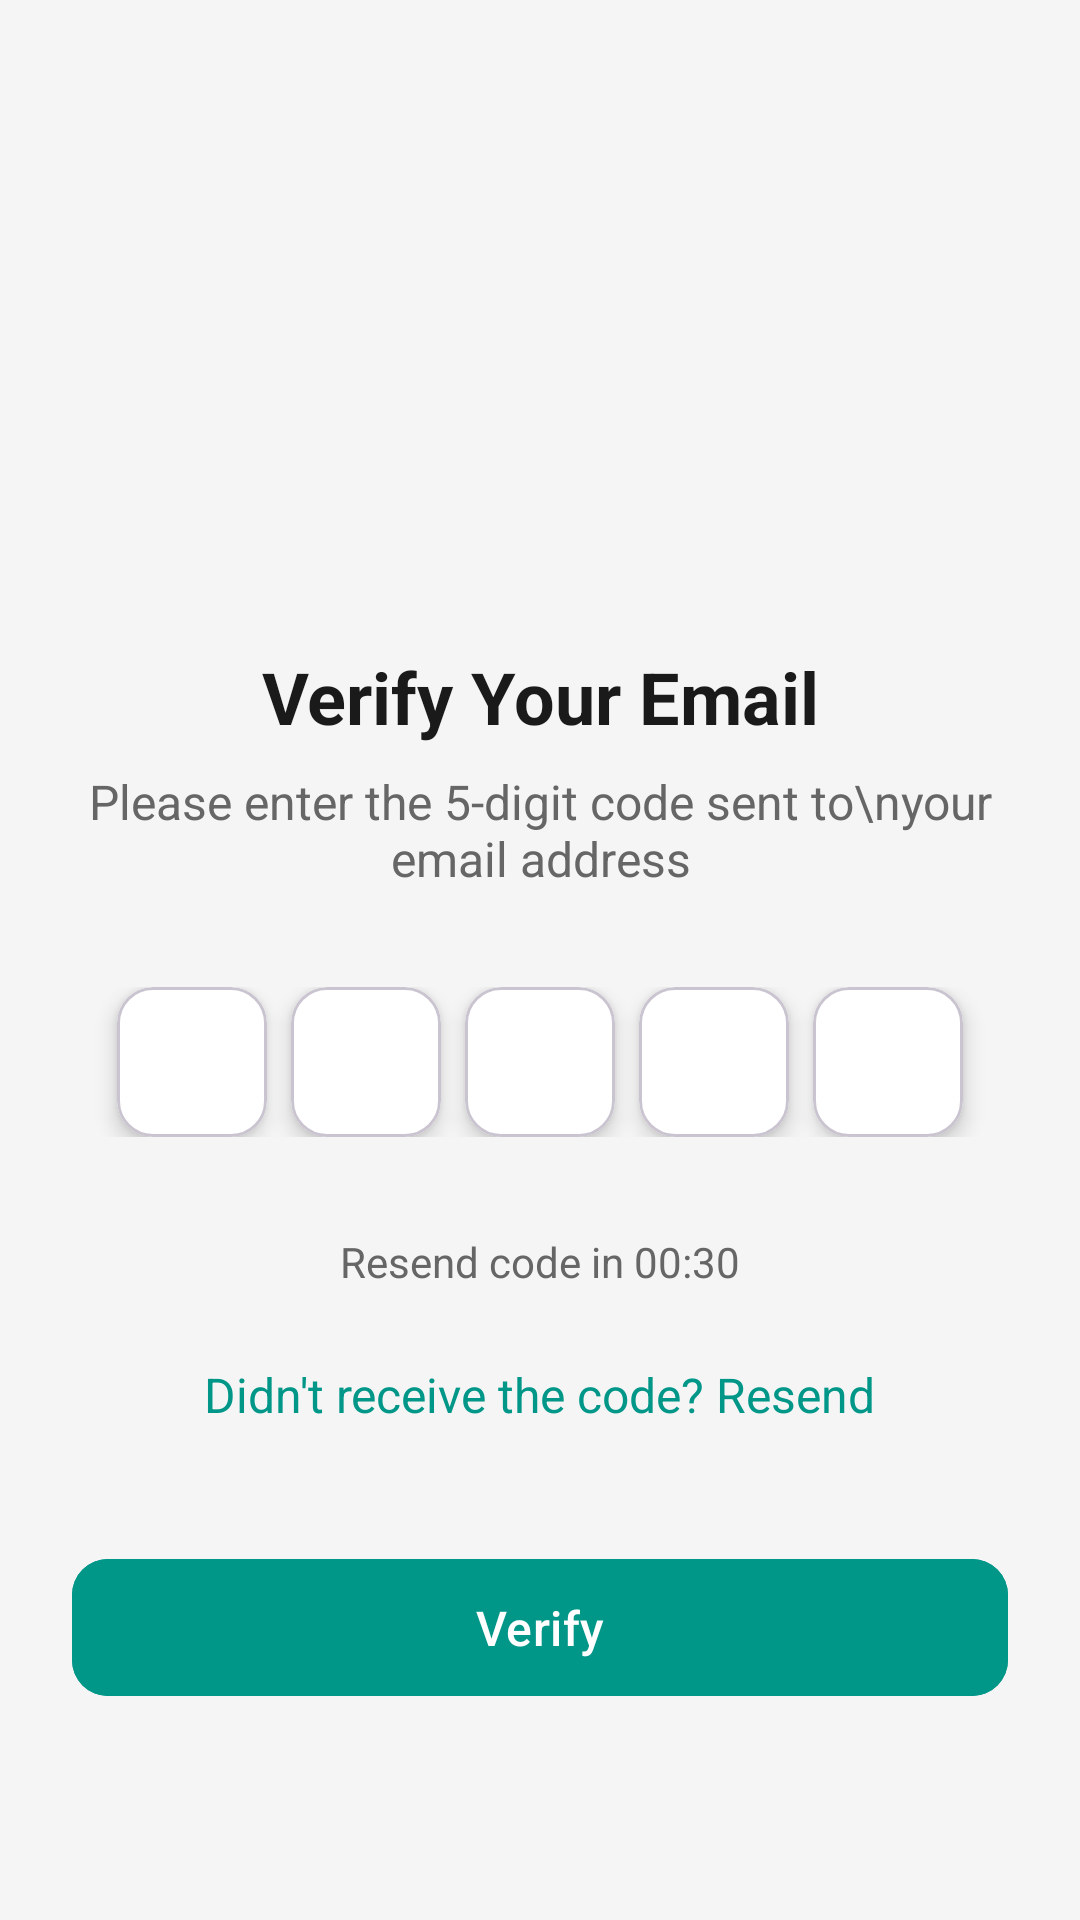

Produce the Android XML layout that renders to this screen, including the resource entries it uses.
<!-- AndroidManifest.xml: application theme Theme.Leafy -->
<!-- res/layout/activity_email_verification.xml -->
<?xml version="1.0" encoding="utf-8"?>
<ScrollView xmlns:android="http://schemas.android.com/apk/res/android"
    xmlns:app="http://schemas.android.com/apk/res-auto"
    xmlns:tools="http://schemas.android.com/tools"
    android:layout_width="match_parent"
    android:layout_height="match_parent"
    android:background="#F5F5F5"
    tools:context=".EmailVerificationActivity">

    <LinearLayout
        android:layout_width="match_parent"
        android:layout_height="wrap_content"
        android:orientation="vertical"
        android:padding="24dp"
        android:gravity="center_horizontal">

        <ImageView
            android:layout_width="120dp"
            android:layout_height="120dp"
            android:layout_marginTop="40dp"
            android:layout_marginBottom="32dp"
            android:src="@drawable/ic_lock"
            app:tint="#009688" />

        <TextView
            android:layout_width="match_parent"
            android:layout_height="wrap_content"
            android:text="Verify Your Email"
            android:textSize="24sp"
            android:textStyle="bold"
            android:textColor="#1A1A1A"
            android:gravity="center"
            android:layout_marginBottom="8dp"/>

        <TextView
            android:layout_width="match_parent"
            android:layout_height="wrap_content"
            android:text="Please enter the 5-digit code sent to\nyour email address"
            android:textSize="16sp"
            android:textColor="#666666"
            android:gravity="center"
            android:layout_marginBottom="32dp"/>

        <LinearLayout
            android:layout_width="match_parent"
            android:layout_height="wrap_content"
            android:orientation="horizontal"
            android:gravity="center"
            android:layout_marginBottom="32dp">

            
            <com.google.android.material.card.MaterialCardView
                style="@style/OtpDigitCard"
                android:layout_marginEnd="8dp">
                <EditText
                    android:id="@+id/otpDigit1"
                    style="@style/OtpDigitInput"/>
            </com.google.android.material.card.MaterialCardView>

            <com.google.android.material.card.MaterialCardView
                style="@style/OtpDigitCard"
                android:layout_marginEnd="8dp">
                <EditText
                    android:id="@+id/otpDigit2"
                    style="@style/OtpDigitInput"/>
            </com.google.android.material.card.MaterialCardView>

            <com.google.android.material.card.MaterialCardView
                style="@style/OtpDigitCard"
                android:layout_marginEnd="8dp">
                <EditText
                    android:id="@+id/otpDigit3"
                    style="@style/OtpDigitInput"/>
            </com.google.android.material.card.MaterialCardView>

            <com.google.android.material.card.MaterialCardView
                style="@style/OtpDigitCard"
                android:layout_marginEnd="8dp">
                <EditText
                    android:id="@+id/otpDigit4"
                    style="@style/OtpDigitInput"/>
            </com.google.android.material.card.MaterialCardView>

            <com.google.android.material.card.MaterialCardView
                style="@style/OtpDigitCard">
                <EditText
                    android:id="@+id/otpDigit5"
                    style="@style/OtpDigitInput"/>
            </com.google.android.material.card.MaterialCardView>
        </LinearLayout>

        <TextView
            android:id="@+id/timerTextView"
            android:layout_width="wrap_content"
            android:layout_height="wrap_content"
            android:text="Resend code in 00:30"
            android:textSize="14sp"
            android:textColor="#666666"
            android:layout_marginBottom="16dp"/>

        <TextView
            android:id="@+id/resendOtpLink"
            android:layout_width="wrap_content"
            android:layout_height="wrap_content"
            android:layout_marginBottom="32dp"
            android:background="?attr/selectableItemBackground"
            android:clickable="true"
            android:focusable="true"
            android:padding="8dp"
            android:text="Didn't receive the code? Resend"
            android:textColor="#009688"
            android:textSize="16sp" />

        <com.google.android.material.button.MaterialButton
            android:id="@+id/verifyButton"
            android:layout_width="match_parent"
            android:layout_height="wrap_content"
            android:backgroundTint="#009688"
            android:paddingVertical="12dp"
            android:text="Verify"
            android:textAllCaps="false"
            android:textSize="16sp"
            app:cornerRadius="12dp" />
    </LinearLayout>
</ScrollView>
<!-- resources referenced by this layout -->
<resources>
  <style name="OtpDigitCard">
          <item name="android:layout_width">50dp</item>
          <item name="android:layout_height">50dp</item>
          <item name="cardCornerRadius">12dp</item>
          <item name="cardElevation">4dp</item>
          <item name="cardBackgroundColor">@android:color/white</item>
      </style>
  <style name="OtpDigitInput">
          <item name="android:layout_width">match_parent</item>
          <item name="android:layout_height">match_parent</item>
          <item name="android:background">@null</item>
          <item name="android:inputType">number</item>
          <item name="android:gravity">center</item>
          <item name="android:maxLength">1</item>
          <item name="android:textSize">20sp</item>
          <item name="android:textStyle">bold</item>
          <item name="android:textColor">#1A1A1A</item>
      </style>
  <style name="Theme.Leafy" parent="Base.Theme.Leafy" />
  <style name="Base.Theme.Leafy" parent="Theme.Material3.DayNight.NoActionBar">
          
          
      </style>
</resources>
